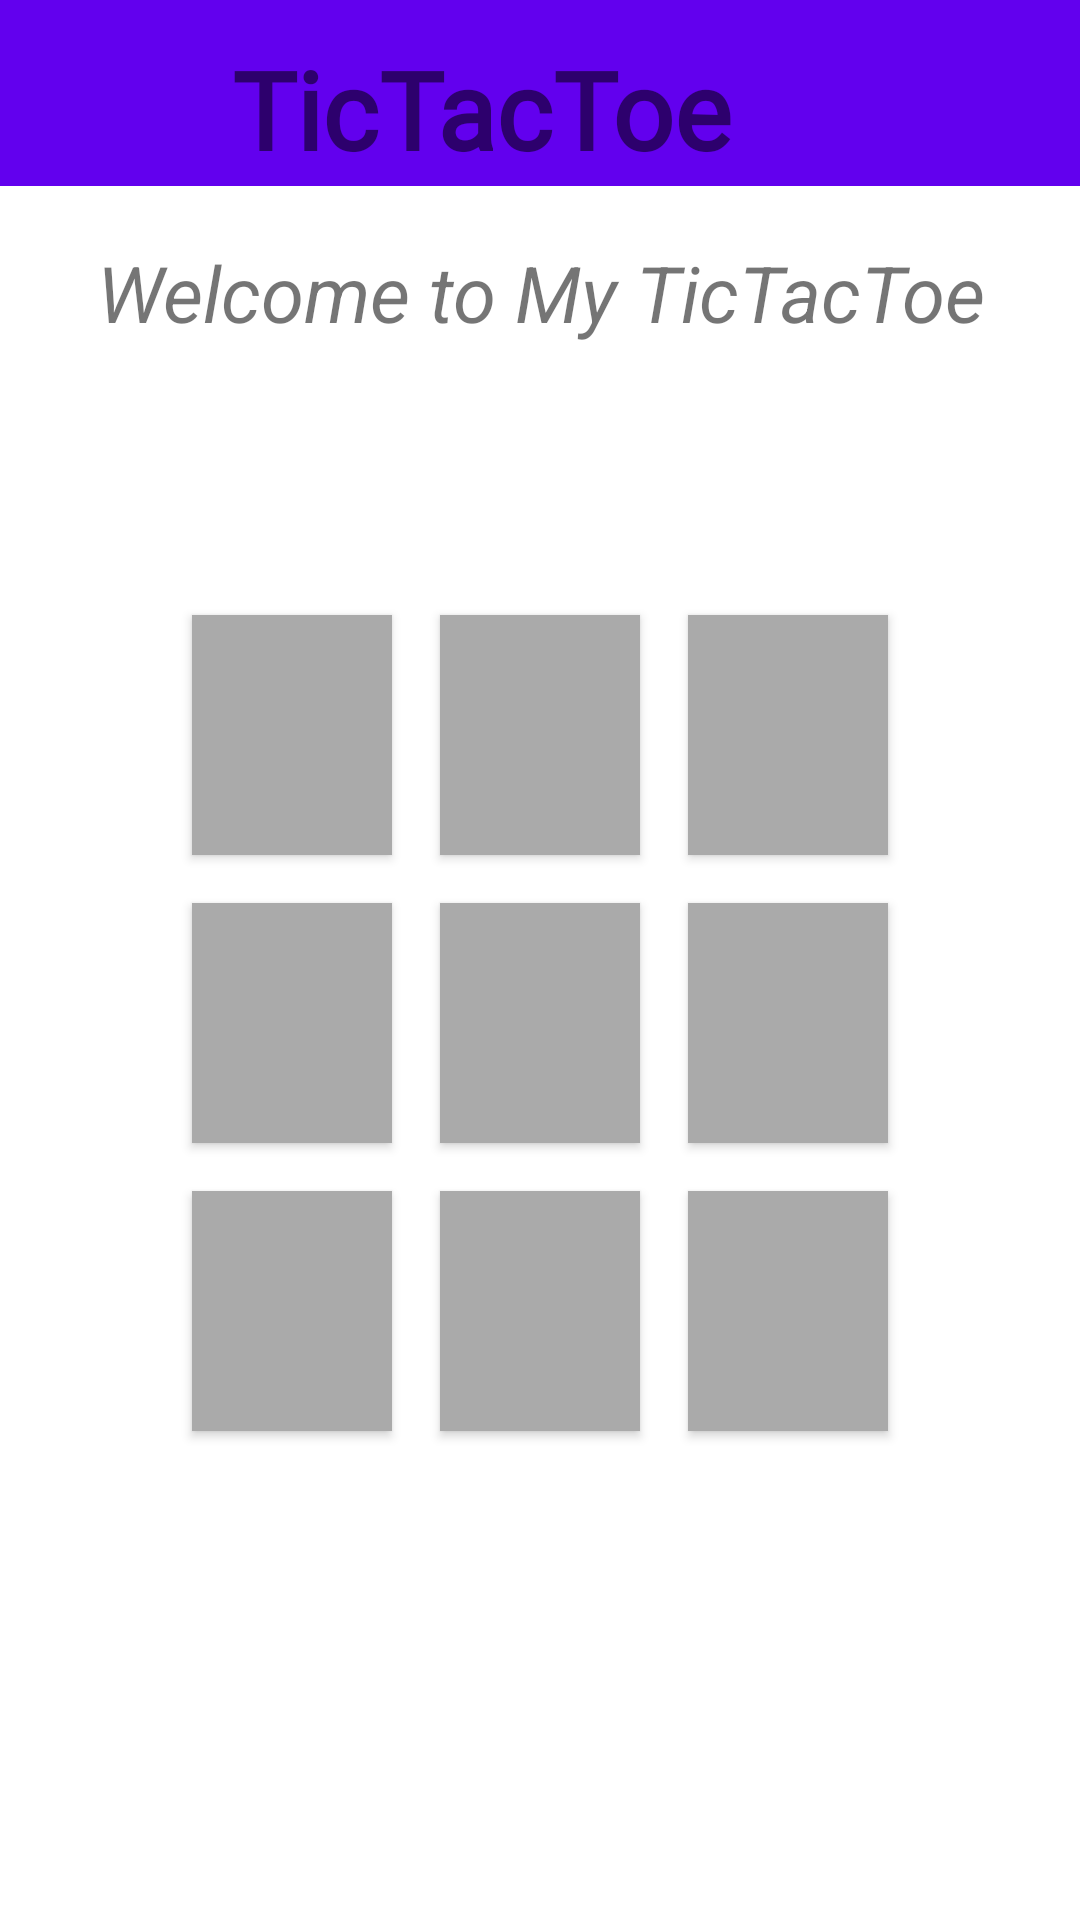

Produce the Android XML layout that renders to this screen, including the resource entries it uses.
<!-- AndroidManifest.xml: application theme Theme.MultiplicationTable -->
<!-- res/layout/activity_tic_tac_toe.xml -->
<?xml version="1.0" encoding="utf-8"?>
<androidx.constraintlayout.widget.ConstraintLayout
    xmlns:android="http://schemas.android.com/apk/res/android"
    xmlns:app="http://schemas.android.com/apk/res-auto"
    xmlns:tools="http://schemas.android.com/tools"
    android:layout_width="match_parent"
    android:layout_height="match_parent"
    android:background="@drawable/android"
    tools:context=".TicTacToe">


    <androidx.appcompat.widget.Toolbar
        android:id="@+id/toolbar"
        android:layout_width="435dp"
        android:layout_height="62dp"
        android:background="@color/purple_500"
        android:minHeight="?attr/actionBarSize"
        android:theme="?attr/actionBarTheme"
        app:layout_constraintEnd_toEndOf="parent"
        app:layout_constraintStart_toStartOf="parent"
        app:layout_constraintTop_toTopOf="parent" />

    <ImageView
        android:id="@+id/imageView4"
        android:layout_width="42dp"
        android:layout_height="58dp"
        android:layout_marginStart="16dp"
        android:layout_marginLeft="16dp"
        android:layout_marginTop="4dp"
        app:layout_constraintStart_toStartOf="parent"
        app:layout_constraintTop_toTopOf="parent"
        app:srcCompat="@drawable/tictactoelogo" />

    <TextView
        android:id="@+id/menu"
        android:layout_width="172dp"
        android:layout_height="41dp"
        android:layout_marginTop="12dp"
        android:fontFamily="@font/antic"
        android:text="TicTacToe"
        android:textSize="36sp"
        android:textStyle="bold"
        app:layout_constraintEnd_toEndOf="@+id/toolbar"
        app:layout_constraintHorizontal_bias="0.116"
        app:layout_constraintStart_toEndOf="@+id/imageView4"
        app:layout_constraintTop_toTopOf="@+id/toolbar" />

    <RelativeLayout
        android:layout_width="match_parent"
        android:layout_height="wrap_content"
        android:layout_marginTop="18dp"
        app:layout_constraintTop_toBottomOf="@+id/toolbar"
        tools:context=".MainActivity"
        tools:layout_editor_absoluteX="13dp">

        <TextView
            android:id="@+id/header_text"
            android:layout_width="match_parent"
            android:layout_height="wrap_content"
            android:gravity="center_horizontal"
            android:text="Welcome to My TicTacToe"
            android:textSize="26sp"
            android:textStyle="italic" />

        <LinearLayout
            android:layout_width="match_parent"
            android:layout_height="wrap_content"
            android:layout_below="@+id/header_text"
            android:layout_marginTop="82dp"
            android:orientation="vertical">

            <LinearLayout
                android:layout_width="match_parent"
                android:layout_height="wrap_content"
                android:layout_marginLeft="56dp"
                android:layout_marginRight="56dp"
                android:gravity="center"
                android:orientation="horizontal">

                <Button
                    android:id="@+id/button0"
                    android:layout_width="wrap_content"
                    android:layout_height="wrap_content"
                    android:layout_margin="8dp"
                    android:layout_weight="1"
                    android:background="@android:color/darker_gray"
                    android:tag="0"
                    android:text=""
                    android:textSize="60sp"
                    tools:text="0" />

                <Button
                    android:id="@+id/button1"
                    android:layout_width="wrap_content"
                    android:layout_height="wrap_content"
                    android:layout_margin="8dp"
                    android:layout_weight="1"
                    android:background="@android:color/darker_gray"
                    android:tag="1"
                    android:text=""
                    android:textSize="60sp"
                    tools:text="1" />

                <Button
                    android:id="@+id/button2"
                    android:layout_width="wrap_content"
                    android:layout_height="wrap_content"
                    android:layout_margin="8dp"
                    android:layout_weight="1"
                    android:background="@android:color/darker_gray"
                    android:tag="2"
                    android:text=""
                    android:textSize="60sp"
                    tools:text="2" />


            </LinearLayout>

            <LinearLayout
                android:layout_width="match_parent"
                android:layout_height="wrap_content"
                android:layout_marginLeft="56dp"
                android:layout_marginRight="56dp"
                android:gravity="center"
                android:orientation="horizontal">

                <Button
                    android:id="@+id/button3"
                    android:layout_width="wrap_content"
                    android:layout_height="wrap_content"
                    android:layout_margin="8dp"
                    android:layout_weight="1"
                    android:background="@android:color/darker_gray"
                    android:tag="3"
                    android:text=""
                    android:textSize="60sp"
                    tools:text="3" />

                <Button
                    android:id="@+id/button4"
                    android:layout_width="wrap_content"
                    android:layout_height="wrap_content"
                    android:layout_margin="8dp"
                    android:layout_weight="1"
                    android:background="@android:color/darker_gray"
                    android:tag="4"
                    android:text=""
                    android:textSize="60sp"
                    tools:text="4" />

                <Button
                    android:id="@+id/button5"
                    android:layout_width="wrap_content"
                    android:layout_height="wrap_content"
                    android:layout_margin="8dp"
                    android:layout_weight="1"
                    android:background="@android:color/darker_gray"
                    android:tag="5"
                    android:text=""
                    android:textSize="60sp"
                    tools:text="5" />


            </LinearLayout>

            <LinearLayout
                android:layout_width="match_parent"
                android:layout_height="wrap_content"
                android:layout_marginLeft="56dp"
                android:layout_marginRight="56dp"
                android:gravity="center"
                android:orientation="horizontal">

                <Button
                    android:id="@+id/button6"
                    android:layout_width="wrap_content"
                    android:layout_height="wrap_content"
                    android:layout_margin="8dp"
                    android:layout_weight="1"
                    android:background="@android:color/darker_gray"
                    android:tag="6"
                    android:text=""
                    android:textSize="60sp"
                    tools:text="6" />

                <Button
                    android:id="@+id/button7"
                    android:layout_width="wrap_content"
                    android:layout_height="wrap_content"
                    android:layout_margin="8dp"
                    android:layout_weight="1"
                    android:background="@android:color/darker_gray"
                    android:tag="7"
                    android:text=""
                    android:textSize="60sp"
                    tools:text="7" />

                <Button
                    android:id="@+id/button8"
                    android:layout_width="wrap_content"
                    android:layout_height="wrap_content"
                    android:layout_margin="8dp"
                    android:layout_weight="1"
                    android:background="@android:color/darker_gray"
                    android:tag="8"
                    android:text=""
                    android:textSize="60sp"
                    tools:text="8" />


            </LinearLayout>
        </LinearLayout>
    </RelativeLayout>

</androidx.constraintlayout.widget.ConstraintLayout>
<!-- resources referenced by this layout -->
<resources>
  <style name="Theme.MultiplicationTable" parent="Theme.MaterialComponents.DayNight.DarkActionBar">
          
          <item name="colorPrimary">@color/purple_500</item>
          <item name="colorPrimaryVariant">@color/purple_700</item>
          <item name="colorOnPrimary">@color/white</item>
          
          <item name="colorSecondary">@color/teal_200</item>
          <item name="colorSecondaryVariant">@color/teal_700</item>
          <item name="colorOnSecondary">@color/black</item>
          
          <item name="android:statusBarColor" tools:targetApi="l">?attr/colorPrimaryVariant</item>
          
      </style>
  <!-- not gathered from this repository: default colours our renderer supplied (Android Studio template values) -->
  <color name="purple_500">#FF6200EE</color>
  <color name="purple_700">#FF3700B3</color>
  <color name="teal_200">#FF03DAC5</color>
  <color name="teal_700">#FF018786</color>
  <color name="black">#FF000000</color>
  <color name="white">#FFFFFFFF</color>
</resources>
